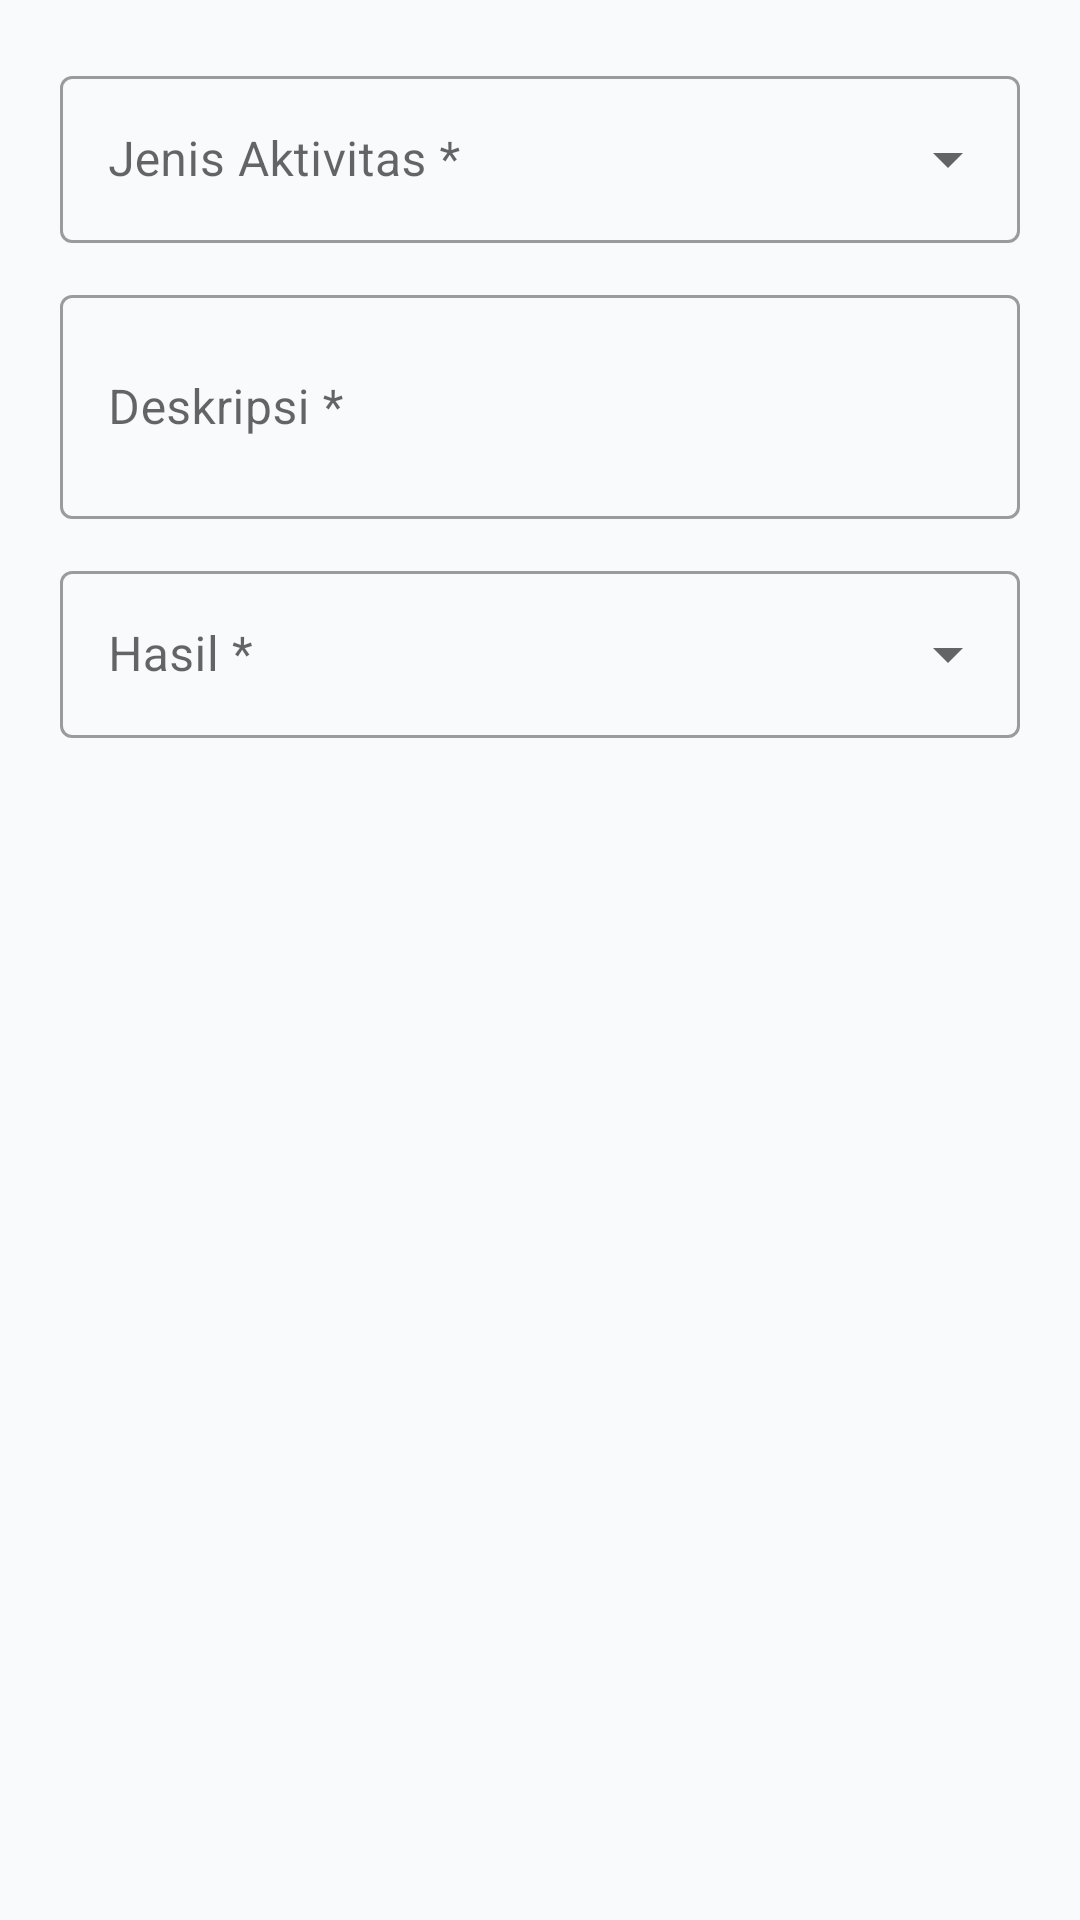

Reconstruct the res/layout file that produces this screen, plus the resources it refers to.
<!-- AndroidManifest.xml: application theme Theme.SolusidanaSahabat -->
<!-- res/layout/dialog_add_activity.xml -->
<?xml version="1.0" encoding="utf-8"?>
<ScrollView
    xmlns:android="http://schemas.android.com/apk/res/android"
    xmlns:app="http://schemas.android.com/apk/res-auto"
    android:layout_width="match_parent"
    android:layout_height="wrap_content">

    <LinearLayout
        android:layout_width="match_parent"
        android:layout_height="wrap_content"
        android:orientation="vertical"
        android:padding="20dp">

        <com.google.android.material.textfield.TextInputLayout
            android:id="@+id/tilAgent"
            style="@style/Widget.MaterialComponents.TextInputLayout.OutlinedBox.ExposedDropdownMenu"
            android:layout_width="match_parent" android:layout_height="wrap_content"
            android:hint="Agen" android:layout_marginBottom="12dp"
            android:visibility="gone">
            <com.google.android.material.textfield.MaterialAutoCompleteTextView
                android:id="@+id/ddAgent"
                android:layout_width="match_parent" android:layout_height="wrap_content"
                android:inputType="none" />
        </com.google.android.material.textfield.TextInputLayout>

        <com.google.android.material.textfield.TextInputLayout
            style="@style/Widget.MaterialComponents.TextInputLayout.OutlinedBox.ExposedDropdownMenu"
            android:layout_width="match_parent" android:layout_height="wrap_content"
            android:hint="Jenis Aktivitas *" android:layout_marginBottom="12dp">
            <com.google.android.material.textfield.MaterialAutoCompleteTextView
                android:id="@+id/ddType"
                android:layout_width="match_parent" android:layout_height="wrap_content"
                android:inputType="none" />
        </com.google.android.material.textfield.TextInputLayout>

        <com.google.android.material.textfield.TextInputLayout
            style="@style/Widget.MaterialComponents.TextInputLayout.OutlinedBox"
            android:layout_width="match_parent" android:layout_height="wrap_content"
            android:hint="Deskripsi *" android:layout_marginBottom="12dp">
            <com.google.android.material.textfield.TextInputEditText
                android:id="@+id/etDescription"
                android:layout_width="match_parent" android:layout_height="wrap_content"
                android:inputType="textMultiLine" android:minLines="2" />
        </com.google.android.material.textfield.TextInputLayout>

        <com.google.android.material.textfield.TextInputLayout
            style="@style/Widget.MaterialComponents.TextInputLayout.OutlinedBox.ExposedDropdownMenu"
            android:layout_width="match_parent" android:layout_height="wrap_content"
            android:hint="Hasil *">
            <com.google.android.material.textfield.MaterialAutoCompleteTextView
                android:id="@+id/ddOutcome"
                android:layout_width="match_parent" android:layout_height="wrap_content"
                android:inputType="none" />
        </com.google.android.material.textfield.TextInputLayout>

    </LinearLayout>
</ScrollView>
<!-- resources referenced by this layout -->
<resources>
  <style name="Theme.SolusidanaSahabat" parent="Theme.MaterialComponents.DayNight.NoActionBar">
          <item name="colorPrimary">@color/primary</item>
          <item name="colorPrimaryDark">@color/primary_dark</item>
          <item name="colorAccent">@color/accent</item>
          <item name="android:windowBackground">@color/background</item>
          <item name="colorSurface">@color/surface</item>
          <item name="android:textColorPrimary">@color/text_primary</item>
          <item name="android:textColorSecondary">@color/text_secondary</item>
      </style>
  <color name="primary">#1E293B</color>
  <color name="primary_dark">#0F172A</color>
  <color name="accent">#3B82F6</color>
  <color name="background">#F8FAFC</color>
  <color name="surface">#FFFFFF</color>
  <color name="text_primary">#0F172A</color>
  <color name="text_secondary">#64748B</color>
</resources>
